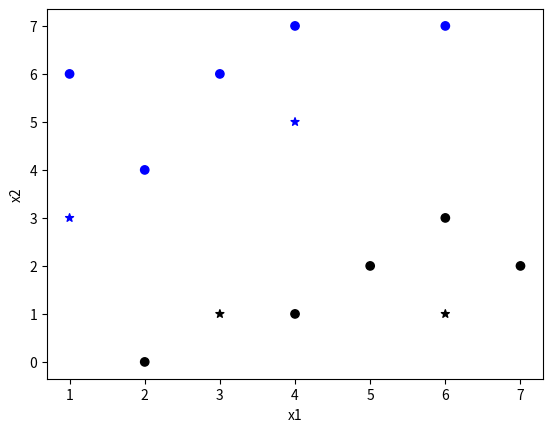

Recreate this plot in Python.
import numpy as np
import matplotlib.pyplot as plt

def sigmoid(z):
    return 1.0 / (1 + np.exp(-z))

def compute_prediction(X, weights):
    """Get the prediction P(y=1|x) or P(y=0|x)"""
    z= np.dot(X, weights)    #get the weighted sum
    predictions = sigmoid(z)
    return predictions

def update_weights(X_train, y_train, weights, alpha):
    """updates weights as w := w + (alpha*dw)"""
    predictions = compute_prediction(X_train, weights)
    weights_delta = np.dot(X_train.T, y_train - predictions)    #vectorized implementation
    m = y_train.shape[0]
    weights += alpha / float(m) * weights_delta
    return weights    #returns updated weights

#now that we have the weight updation thing, lets calculate the cost
def compute_cost(X, y,  weights):
    """Computes the cost J(w)"""
    predictions = compute_prediction(X,weights)
    cost = np.mean(-y * np.log(predictions) - (1-y) *
                    np.log(1 - predictions))
    return cost

#this one returns weights for optimal cost
def train_logistic_regression(X_train, y_train, max_iter, alpha, fit_intercept= False):
    """alpha is the learning rate, fit intercept is the w0 added to the weighted sum"""
    if fit_intercept:
        intercept = np.ones((X_train.shape[0],1))
        X_train = np.hstack((intercept, X_train))    #stacks both arrays horizontally

    weights = np.zeros(X_train.shape[1])

    for iteration in range(max_iter):
        weights = update_weights(X_train, y_train, weights, alpha)
        #print cost every 100 iterations
        if iteration%100 == 0:
            print(compute_cost(X_train, y_train, weights))
    return weights    #returns the optimal weights

#predict results for new examples
def predict(X, weights):
    if X.shape[1] == weights.shape[0] - 1:    #if X is less
        intercept = np.ones((X.shape[0],1))     #add an intercept
        X = np.hstack((intercept,X))
    return compute_prediction(X,weights)

#Let's test this

X_train = np.array([[6,7],[2,4],[3,6],[4,7],[1,6],[5,2],[2,0],[6,3],[4,1],[7,2]])
y_train = np.array([0,0,0,0,0,1,1,1,1,1])

#train them weights  {weight training lol}
weights = train_logistic_regression(X_train, y_train, max_iter=1000, alpha=0.1, fit_intercept=True)
#tweak these parameters and see interesting results
plt.scatter(X_train[:,0], X_train[:,1], c=['b']*5+['k']*5, marker='o')    #plot the training data with 'o's


X_test = np.array([[6,1], [1,3], [3,1], [4,5]])
predictions = predict(X_test, weights)

#using 0.5 as the classification threshold

colors = ['k' if prediction >=0.5 else 'b' for prediction in predictions]
plt.scatter(X_test[:,0], X_test[:,1], marker='*', c=colors)
plt.xlabel('x1')
plt.ylabel('x2')
plt.show()












